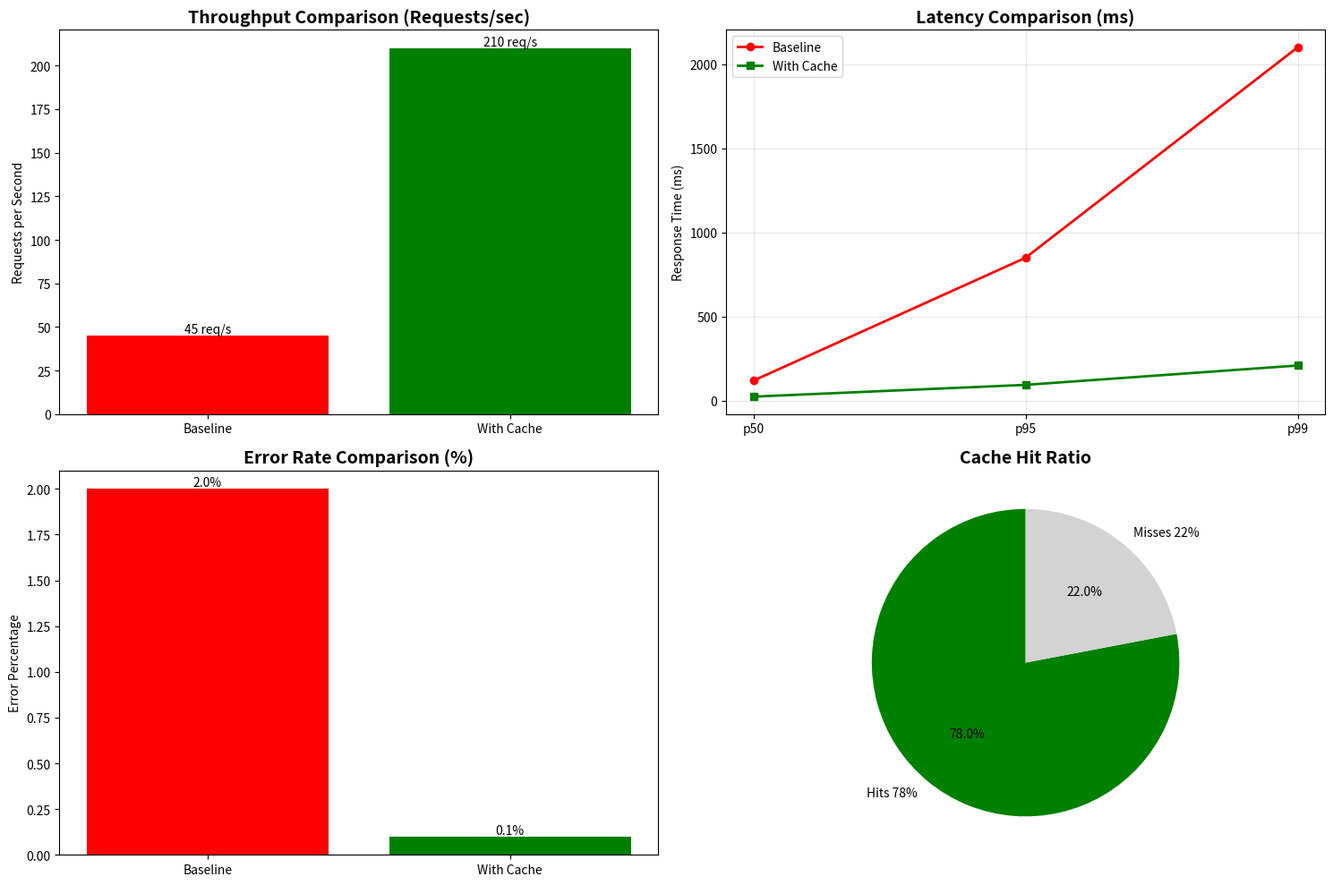

This chart was generated by the following Python code:
"""
MOCK TEST DATA GENERATOR
This creates sample test results so you can practice generating graphs
Even without the real API, you can see how your charts will look!
"""

import pandas as pd
import numpy as np
import matplotlib.pyplot as plt
import os
import time

print("📊 Creating MOCK test data for practice...")
print("="*50)

# Create mock baseline data (before caching)
baseline_data = {
    'Timestamp': pd.date_range(start='2024-01-01 00:00:00', periods=180, freq='1s'),
    'Requests/s': np.random.normal(45, 5, 180),  # Average 45 req/s
    '50%': np.random.normal(120, 10, 180),       # p50 around 120ms
    '95%': np.random.normal(850, 50, 180),       # p95 around 850ms
    '99%': np.random.normal(2100, 100, 180),     # p99 around 2100ms
    'Error %': np.random.normal(2, 0.5, 180)      # 2% errors
}

# Create mock cache data (after caching)
cache_data = {
    'Timestamp': pd.date_range(start='2024-01-01 00:05:00', periods=300, freq='1s'),
    'Requests/s': np.random.normal(210, 15, 300),  # Average 210 req/s
    '50%': np.random.normal(25, 3, 300),           # p50 around 25ms
    '95%': np.random.normal(95, 8, 300),           # p95 around 95ms
    '99%': np.random.normal(210, 12, 300),         # p99 around 210ms
    'Error %': np.random.normal(0.1, 0.05, 300)     # 0.1% errors
}

# Save to CSV files
pd.DataFrame(baseline_data).to_csv('baseline_stats.csv', index=False)
pd.DataFrame(cache_data).to_csv('cache_stats.csv', index=False)

print("✅ Created mock baseline_stats.csv")
print("✅ Created mock cache_stats.csv")
print("\n📊 Mock Data Statistics:")
print("-"*30)
print(f"Baseline - Avg Throughput: 45 req/s, p95: 850ms")
print(f"With Cache - Avg Throughput: 210 req/s, p95: 95ms")
print(f"\n🎯 Improvement: {(210-45)/45*100:.1f}% throughput increase")
print(f"🎯 Improvement: {(850-95)/850*100:.1f}% p95 latency reduction")

# Create comparison graph
plt.figure(figsize=(15, 10))

# Subplot 1: Throughput Comparison
plt.subplot(2, 2, 1)
tests = ['Baseline', 'With Cache']
throughput = [45, 210]
colors = ['red', 'green']
bars = plt.bar(tests, throughput, color=colors)
plt.title('Throughput Comparison (Requests/sec)', fontsize=14, fontweight='bold')
plt.ylabel('Requests per Second')
for bar in bars:
    height = bar.get_height()
    plt.text(bar.get_x() + bar.get_width()/2., height,
             f'{height} req/s', ha='center', va='bottom')

# Subplot 2: Latency Comparison
plt.subplot(2, 2, 2)
x = range(3)
baseline_latency = [120, 850, 2100]
cache_latency = [25, 95, 210]
plt.plot(['p50', 'p95', 'p99'], baseline_latency, marker='o', label='Baseline', color='red', linewidth=2)
plt.plot(['p50', 'p95', 'p99'], cache_latency, marker='s', label='With Cache', color='green', linewidth=2)
plt.title('Latency Comparison (ms)', fontsize=14, fontweight='bold')
plt.ylabel('Response Time (ms)')
plt.legend()
plt.grid(True, alpha=0.3)

# Subplot 3: Error Rate
plt.subplot(2, 2, 3)
error_baseline = 2.0
error_cache = 0.1
bars = plt.bar(['Baseline', 'With Cache'], [error_baseline, error_cache], color=['red', 'green'])
plt.title('Error Rate Comparison (%)', fontsize=14, fontweight='bold')
plt.ylabel('Error Percentage')
for bar in bars:
    height = bar.get_height()
    plt.text(bar.get_x() + bar.get_width()/2., height,
             f'{height}%', ha='center', va='bottom')

# Subplot 4: Cache Hit Ratio
plt.subplot(2, 2, 4)
hit_ratio = 78
plt.pie([hit_ratio, 100-hit_ratio], labels=[f'Hits {hit_ratio}%', f'Misses {100-hit_ratio}%'], 
        colors=['green', 'lightgray'], autopct='%1.1f%%', startangle=90)
plt.title('Cache Hit Ratio', fontsize=14, fontweight='bold')

plt.tight_layout()
plt.savefig('mock_performance_comparison.png', dpi=150)
print("\n✅ Created mock_performance_comparison.png")
print("   (You can use this to practice your presentation!)")

# Create summary table
summary = pd.DataFrame({
    'Metric': ['Throughput (req/s)', 'p50 (ms)', 'p95 (ms)', 'p99 (ms)', 'Error Rate (%)', 'Cache Hit Ratio (%)'],
    'Baseline': ['45', '120', '850', '2100', '2.0', '0'],
    'With Cache': ['210', '25', '95', '210', '0.1', '78'],
    'Improvement': ['+367%', '-79%', '-89%', '-90%', '-95%', '+78%']
})

print("\n📊 MOCK PERFORMANCE SUMMARY")
print("="*60)
print(summary.to_string(index=False))
summary.to_csv('mock_performance_summary.csv', index=False)
print("\n✅ Created mock_performance_summary.csv")

print("\n" + "="*60)
print("🎯 PRACTICE COMPLETE! You now have mock data to:")
print("   1. Practice running collect_metrics.py")
print("   2. See how your graphs will look")
print("   3. Fill in your presentation templates")
print("   4. Practice your 4-minute segment")
print("="*60)
